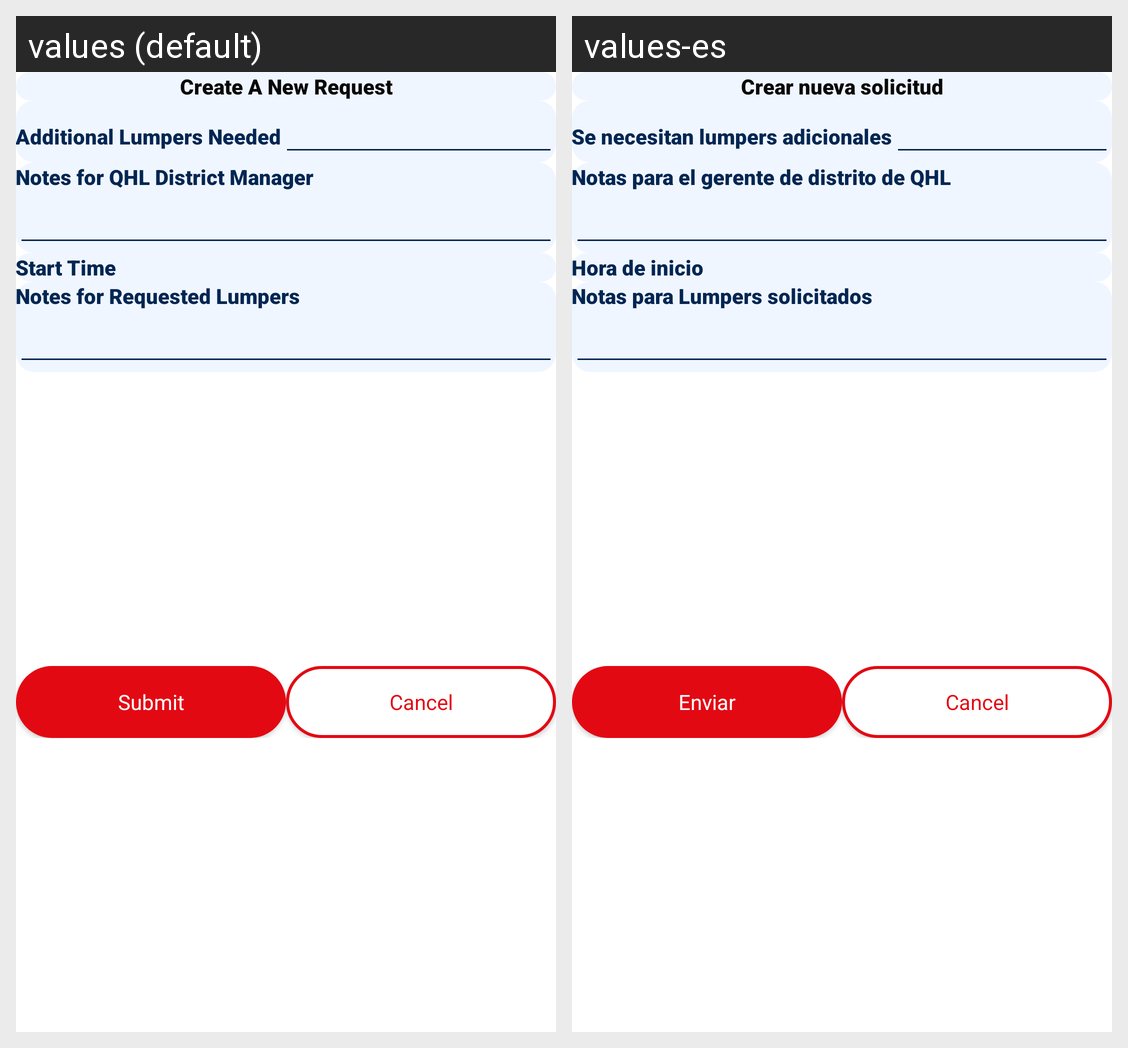

For this localized Android screen grid, give each drawn string resource with its value in every locale shown.
Android screen res/layout/bottom_sheet_create_lumper_request.xml rendered under 2 locales, left to right: values (default), values-es. Device: Nexus 5 (rendered at 1080×1920; each locale shown at half size, 540×960, under a caption strip naming it); theme AppTheme.
Strings drawn on this screen, with the default value and each locale's value (text and hints the layout hard-codes, and strings that could not be matched under every locale, appear in the picture but are not listed):

create_new_request
  values: Create A New Request
  values-es: Crear nueva solicitud

additional_lumpers_needed
  values: Additional Lumpers Needed
  values-es: Se necesitan lumpers adicionales

notes_for_qhl_dm
  values: Notes for QHL District Manager
  values-es: Notas para el gerente de distrito de QHL

start_time
  values: Start Time
  values-es: Hora de inicio

notes_for_request_lumper
  values: Notes for Requested Lumpers
  values-es: Notas para Lumpers solicitados

submit
  values: Submit
  values-es: Enviar

cancel
  values: Cancel
  values-es: Cancel
